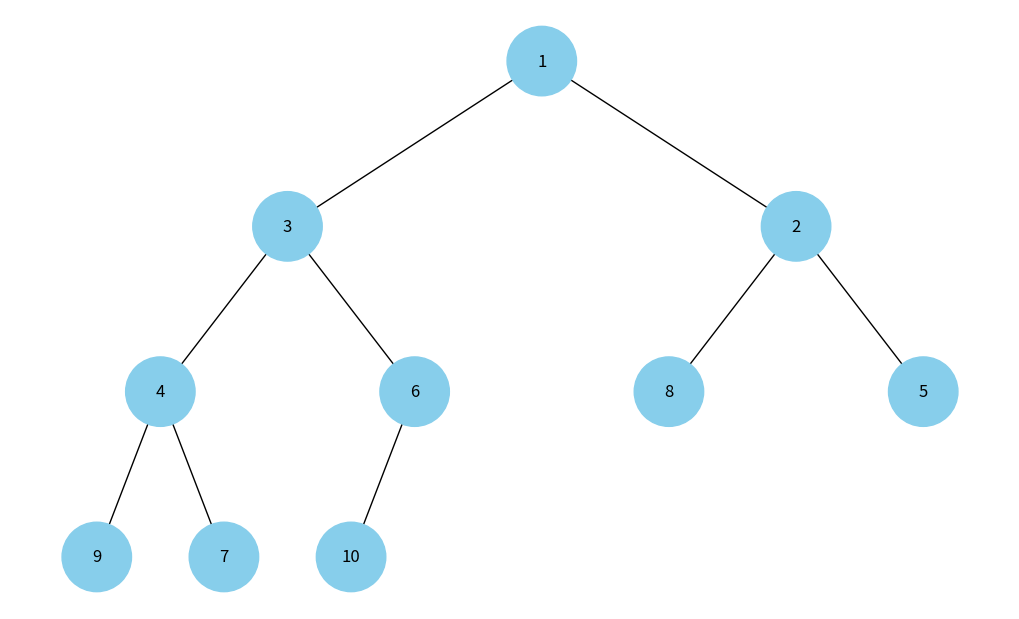

Reproduce this figure in Python.
import uuid
import heapq
import networkx as nx
import matplotlib.pyplot as plt


class Node:
    def __init__(self, key, color="skyblue"):
        self.left = None
        self.right = None
        self.val = key
        self.color = color
        self.id = str(uuid.uuid4())  # Unique id for NetworkX nodes


def add_edges(graph, node, pos, x=0, y=0, layer=1):
    # Recursively add nodes/edges into graph and compute positions for plotting
    if node is not None:
        graph.add_node(node.id, color=node.color, label=node.val)

        if node.left:
            graph.add_edge(node.id, node.left.id)
            l = x - 1 / (2 ** layer)
            pos[node.left.id] = (l, y - 1)
            add_edges(graph, node.left, pos, x=l, y=y - 1, layer=layer + 1)

        if node.right:
            graph.add_edge(node.id, node.right.id)
            r = x + 1 / (2 ** layer)
            pos[node.right.id] = (r, y - 1)
            add_edges(graph, node.right, pos, x=r, y=y - 1, layer=layer + 1)

    return graph


def draw_tree(tree_root: Node) -> None:
    # Draw a binary tree
    tree = nx.DiGraph()
    pos = {tree_root.id: (0, 0)}
    add_edges(tree, tree_root, pos)

    colors = [n[1]["color"] for n in tree.nodes(data=True)]
    labels = {n[0]: n[1]["label"] for n in tree.nodes(data=True)}

    plt.figure(figsize=(10, 6))
    nx.draw(tree, pos=pos, labels=labels, arrows=False, node_size=2500, node_color=colors)
    plt.show()


def heapify_list(values: list[int]) -> list[int]:
    # Convert an arbitrary list into a min-heap (in-place) and return the heap array
    heap = values[:]
    heapq.heapify(heap)
    return heap

# Convert heap array representation into a linked binary tree of Node objects
def heap_array_to_tree(heap: list[int], index: int = 0) -> Node | None:
    """
    For a heap array:
      left child index  = 2*i + 1
      right child index = 2*i + 2
    """
    if index >= len(heap):
        return None

    root = Node(heap[index])

    left_i = 2 * index + 1
    right_i = 2 * index + 2

    root.left = heap_array_to_tree(heap, left_i)
    root.right = heap_array_to_tree(heap, right_i)

    return root


def visualize_heap(values: list[int]) -> None:
    # Build heap array, convert to tree, then draw
    heap = heapify_list(values)
    root = heap_array_to_tree(heap)
    draw_tree(root)


if __name__ == "__main__":
    # Test case
    data = [10, 4, 5, 1, 3, 8, 2, 9, 7, 6]
    visualize_heap(data)
